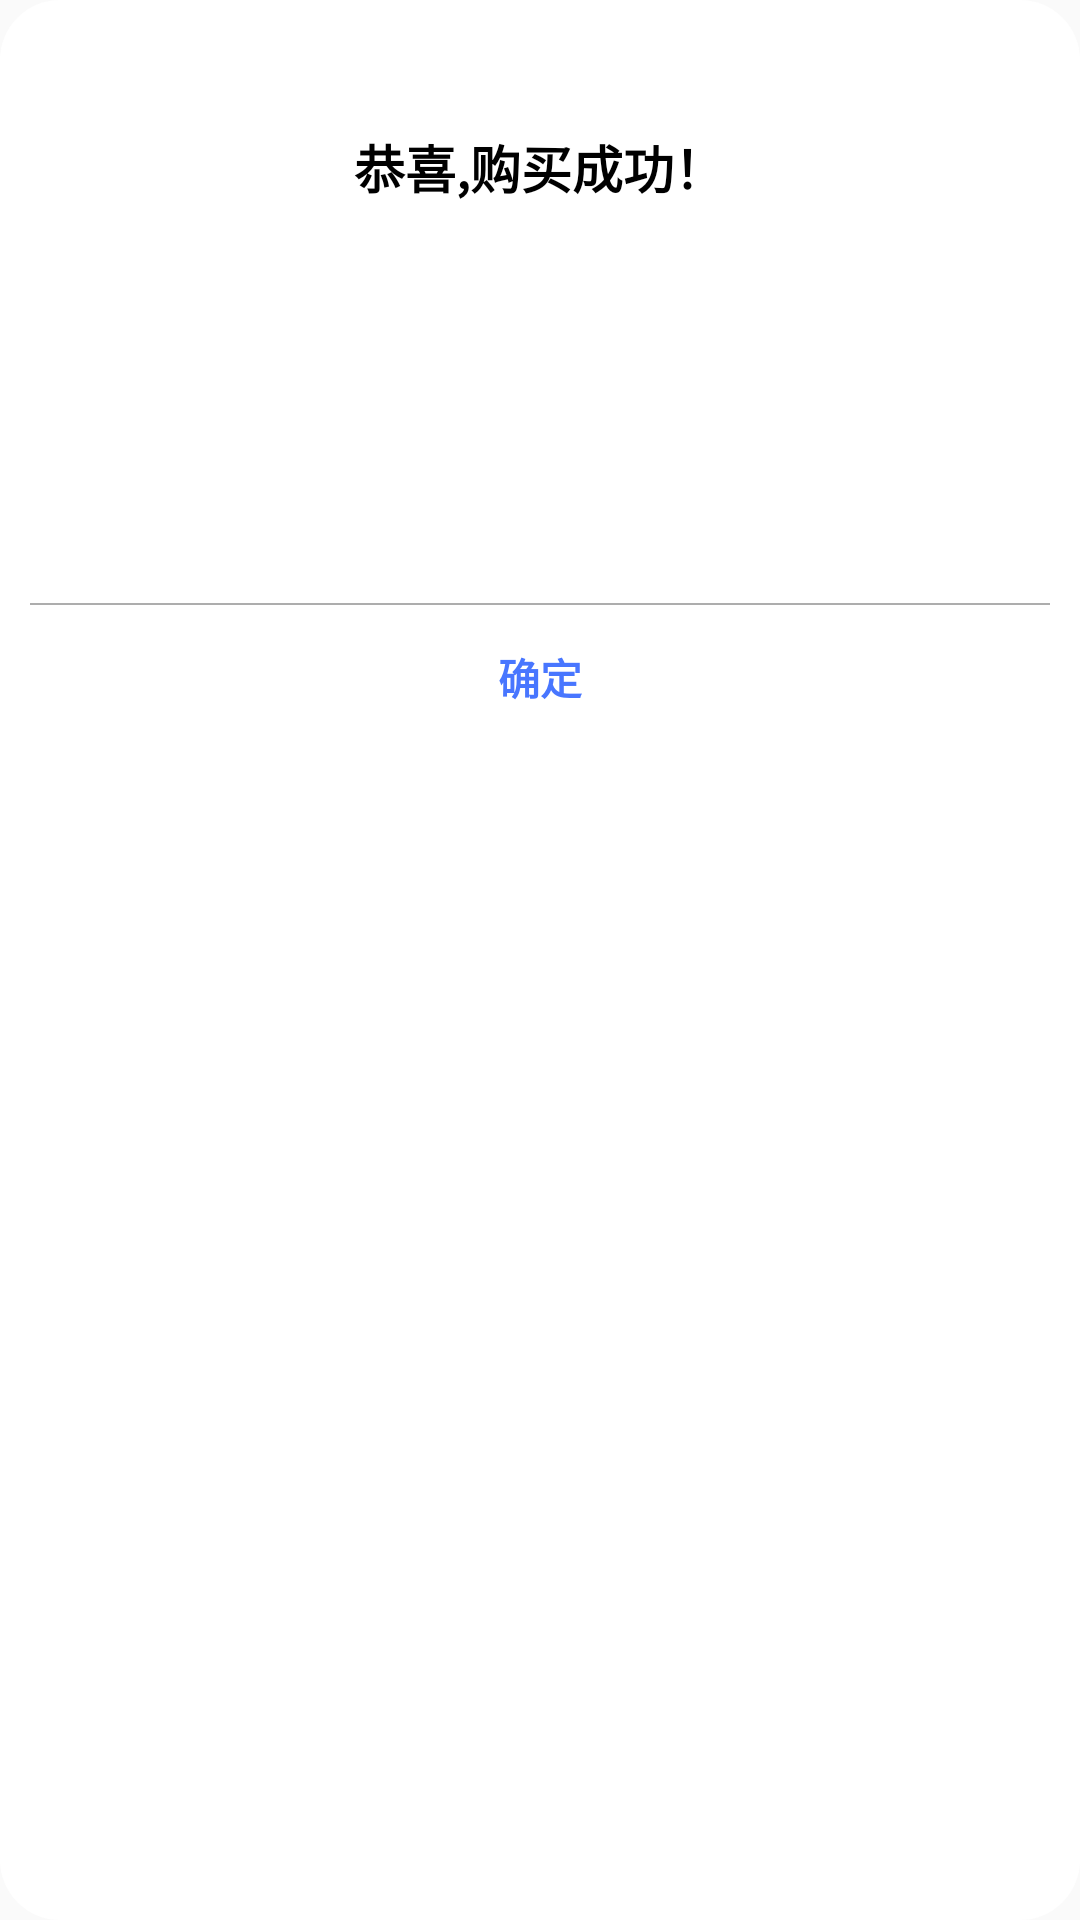

Layout XML and referenced resources for this Android screen:
<!-- AndroidManifest.xml: application theme Theme.AppCompat.Light.NoActionBar -->
<!-- res/layout/alert_purchase_succeed.xml -->
<?xml version="1.0" encoding="utf-8"?>

<LinearLayout xmlns:android="http://schemas.android.com/apk/res/android"
    android:layout_width="match_parent"
    android:layout_height="match_parent"
    android:background="@drawable/lv_radius"
    android:gravity="center_horizontal"
    android:orientation="vertical">

    <TextView
        android:id="@+id/alert_tv_loading"
        android:layout_width="wrap_content"
        android:layout_height="wrap_content"
        android:layout_gravity="center"
        android:layout_marginTop="30dp"
        android:fontFamily="@font/noto_sans"
        android:padding="13dp"
        android:text="@string/secureTra_succeed"
        android:textColor="#000000"
        android:textSize="17sp"
        android:textStyle="bold" />

    <ImageView
        android:id="@+id/alert_iv_purchase_succeed_showImg"
        android:layout_width="wrap_content"
        android:layout_height="120dp"
        android:adjustViewBounds="true"
        android:padding="15dp" />

    <View
        android:layout_width="match_parent"
        android:layout_height="0.5dp"
        android:layout_marginStart="10dp"
        android:layout_marginEnd="10dp"
        android:background="#ADADAD" />

    <Button
        android:id="@+id/alert_bt_secureTrade_success"
        android:layout_width="match_parent"
        android:layout_height="wrap_content"
        android:background="@drawable/filtershow_button_background"
        android:text="@string/make_sure"
        android:textColor="#4876FF"
        android:textStyle="bold" />

</LinearLayout>
<!-- resources referenced by this layout -->
<resources>
  <!-- drawable lv_radius (drawable) -->
  <?xml version="1.0" encoding="utf-8"?>
  
  <shape xmlns:android="http://schemas.android.com/apk/res/android">
      <corners android:radius="20dp" />
      <solid android:color="#ffffff" />
  </shape>
  <string name="make_sure">确定</string>
  <string name="secureTra_succeed">恭喜,购买成功！</string>
</resources>
